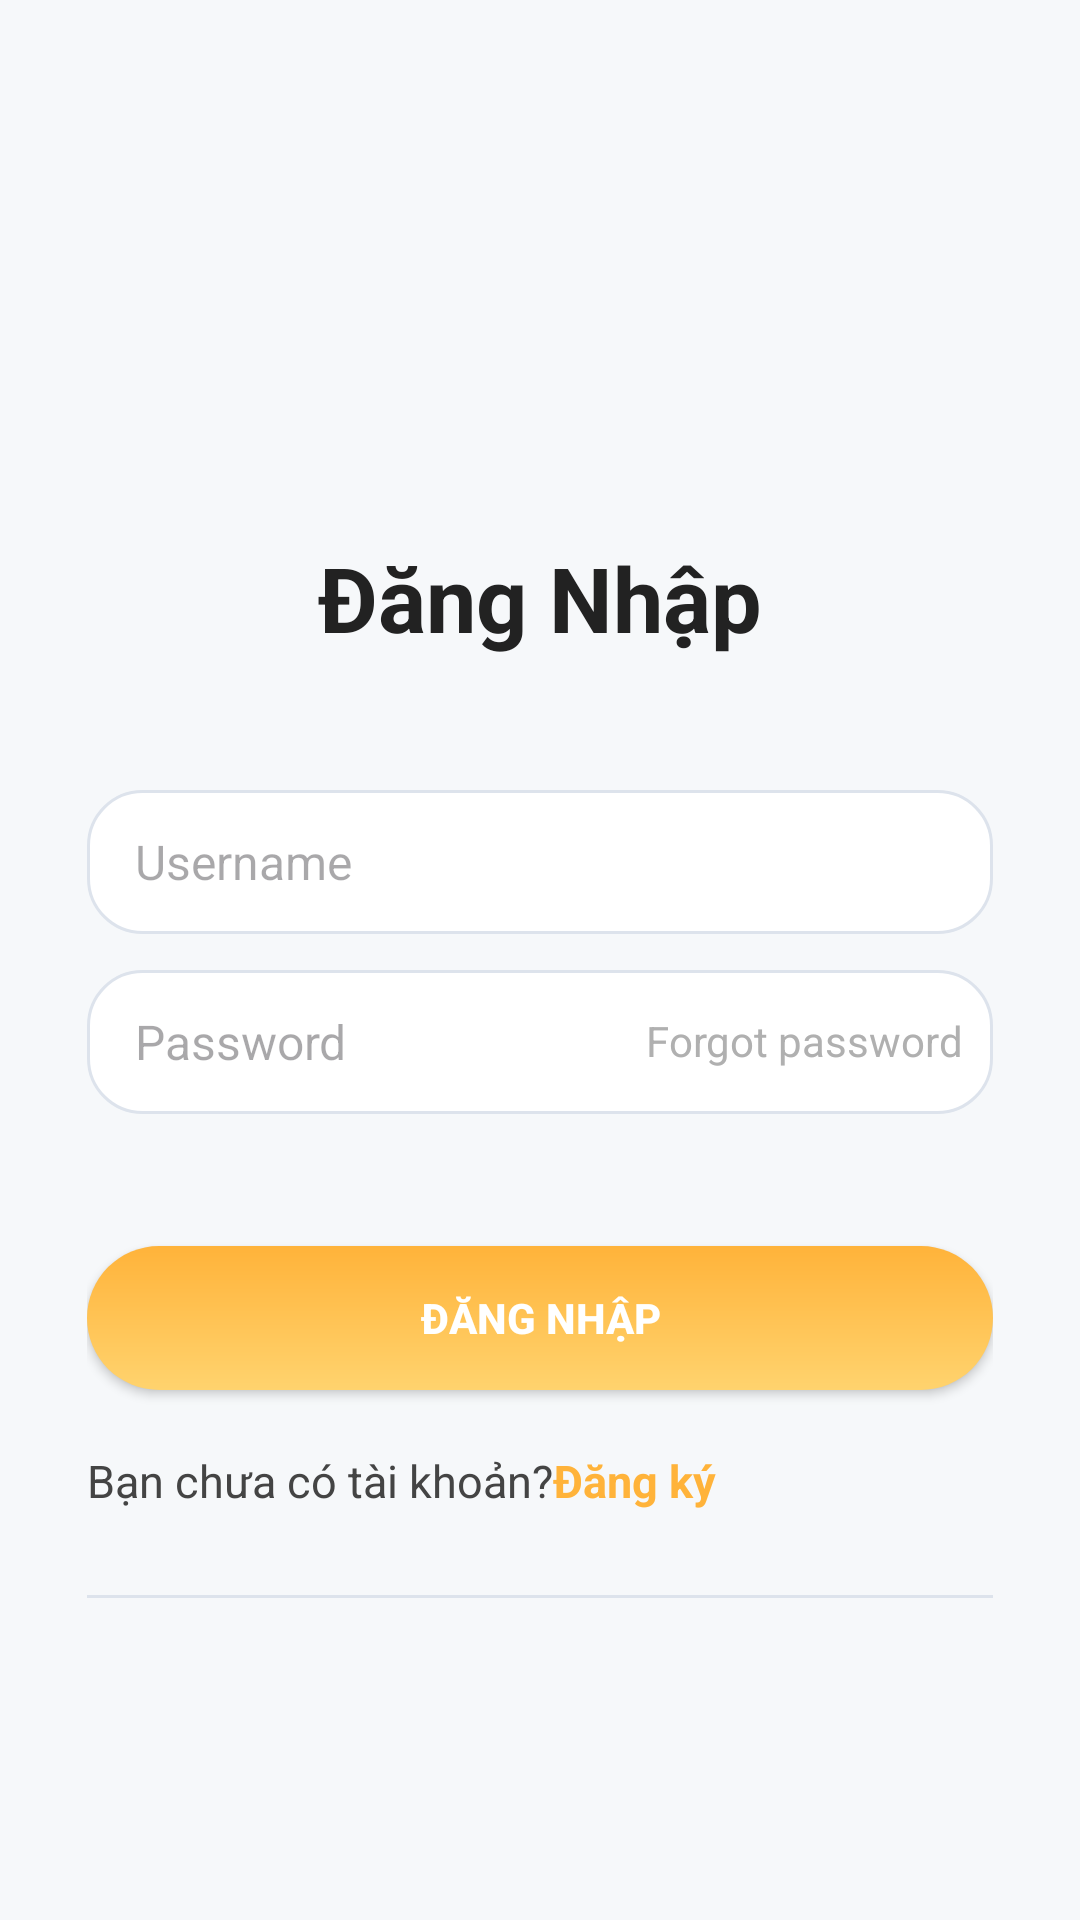

Android layout source for this screen:
<!-- AndroidManifest.xml: application theme Theme.Projectcuoiky -->
<!-- res/layout/activity_login.xml -->
<?xml version="1.0" encoding="utf-8"?>
<ScrollView xmlns:android="http://schemas.android.com/apk/res/android"
    xmlns:app="http://schemas.android.com/apk/res-auto"
    android:layout_width="match_parent"
    android:layout_height="match_parent"
    android:background="#F6F8FA">

    <androidx.constraintlayout.widget.ConstraintLayout
        android:layout_width="match_parent"
        android:layout_height="wrap_content"
        android:padding="29dp">

        
        <androidx.constraintlayout.widget.Guideline
            android:id="@+id/guidelineCenter"
            android:layout_width="wrap_content"
            android:layout_height="wrap_content"
            android:orientation="horizontal"
            app:layout_constraintGuide_begin="150dp" />

        
        <TextView
            android:id="@+id/tvSignIn"
            android:layout_width="wrap_content"
            android:layout_height="wrap_content"
            android:text="@string/title_login"
            android:textSize="30sp"
            android:textStyle="bold"
            android:textColor="#222"
            app:layout_constraintTop_toTopOf="@id/guidelineCenter"
            app:layout_constraintLeft_toLeftOf="parent"
            app:layout_constraintRight_toRightOf="parent" />

        
        <EditText
            android:id="@+id/etPhone"
            android:layout_width="0dp"
            android:layout_height="48dp"
            android:hint="@string/hint_username"
            android:inputType="textEmailAddress"
            android:autofillHints="username"
            android:importantForAutofill="yes"
            android:background="@drawable/bg_edittext_login"
            android:paddingHorizontal="16dp"
            android:textSize="16sp"
            app:layout_constraintTop_toBottomOf="@id/tvSignIn"
            app:layout_constraintLeft_toLeftOf="parent"
            app:layout_constraintRight_toRightOf="parent"
            android:layout_marginTop="44dp" />

        
        <EditText
            android:id="@+id/etPassword"
            android:layout_width="0dp"
            android:layout_height="48dp"
            android:hint="@string/hint_password"
            android:inputType="textPassword"
            android:autofillHints="password"
            android:importantForAutofill="yes"
            android:background="@drawable/bg_edittext_login"
            android:paddingHorizontal="16dp"
            android:textSize="16sp"
            app:layout_constraintTop_toBottomOf="@id/etPhone"
            app:layout_constraintLeft_toLeftOf="parent"
            app:layout_constraintRight_toRightOf="parent"
            android:layout_marginTop="12dp" />

        
        <TextView
            android:id="@+id/tvForgotPassword"
            android:layout_width="wrap_content"
            android:layout_height="wrap_content"
            android:text="@string/forgot_password"
            android:textSize="14sp"
            android:textColor="#B0B0B0"
            app:layout_constraintTop_toTopOf="@id/etPassword"
            app:layout_constraintRight_toRightOf="parent"
            android:layout_marginTop="14dp"
            android:layout_marginEnd="10dp" />

        
        <Button
            android:id="@+id/btnSignIn"
            android:layout_width="0dp"
            android:layout_height="48dp"
            android:text="@string/btn_login"
            android:textStyle="bold"
            android:textColor="#fff"
            android:background="@drawable/sign_in_button"
            app:layout_constraintTop_toBottomOf="@id/etPassword"
            app:layout_constraintLeft_toLeftOf="parent"
            app:layout_constraintRight_toRightOf="parent"
            android:layout_marginTop="44dp" />

        
        <TextView
            android:id="@+id/tvSignUp"
            android:layout_width="wrap_content"
            android:layout_height="wrap_content"
            android:text="@string/signup_prompt"
            android:textSize="15sp"
            android:textColor="#444"
            app:layout_constraintTop_toBottomOf="@id/btnSignIn"
            app:layout_constraintLeft_toLeftOf="parent"
            android:layout_marginTop="20dp" />

        <TextView
            android:id="@+id/tvSignUpLink"
            android:layout_width="wrap_content"
            android:layout_height="wrap_content"
            android:text="@string/signup_link"
            android:textSize="15sp"
            android:textColor="#FFB33A"
            android:textStyle="bold"
            app:layout_constraintBaseline_toBaselineOf="@id/tvSignUp"
            app:layout_constraintLeft_toRightOf="@id/tvSignUp" />

        
        <View
            android:id="@+id/divider"
            android:layout_width="0dp"
            android:layout_height="1dp"
            android:background="#DDE3EC"
            app:layout_constraintTop_toBottomOf="@id/tvSignUp"
            app:layout_constraintLeft_toLeftOf="parent"
            app:layout_constraintRight_toRightOf="parent"
            android:layout_marginTop="28dp" />
    </androidx.constraintlayout.widget.ConstraintLayout>
</ScrollView>
<!-- resources referenced by this layout -->
<resources>
  <!-- drawable bg_edittext_login (drawable) -->
  <?xml version="1.0" encoding="utf-8"?>
  <shape xmlns:android="http://schemas.android.com/apk/res/android">
      <solid android:color="#fff"/>
      <corners android:radius="18dp"/>
      <stroke android:width="1dp" android:color="#DDE3EC"/>
  </shape>
  <!-- drawable sign_in_button (drawable) -->
  <?xml version="1.0" encoding="utf-8"?>
  <shape xmlns:android="http://schemas.android.com/apk/res/android">
      <gradient
          android:startColor="#FFD36E"
          android:endColor="#FFB33A"
          android:angle="90" />
      <corners android:radius="32dp" />
  </shape>
  <string name="btn_login">Đăng nhập</string>
  <string name="forgot_password">Forgot password</string>
  <string name="hint_password">Password</string>
  <string name="hint_username">Username</string>
  <string name="signup_link">Đăng ký</string>
  <string name="signup_prompt">Bạn chưa có tài khoản?</string>
  <string name="title_login">Đăng Nhập</string>
  <style name="Theme.Projectcuoiky" parent="Base.Theme.Projectcuoiky" />
  <style name="Base.Theme.Projectcuoiky" parent="Theme.Material3.DayNight.NoActionBar">
          
          
      </style>
</resources>
